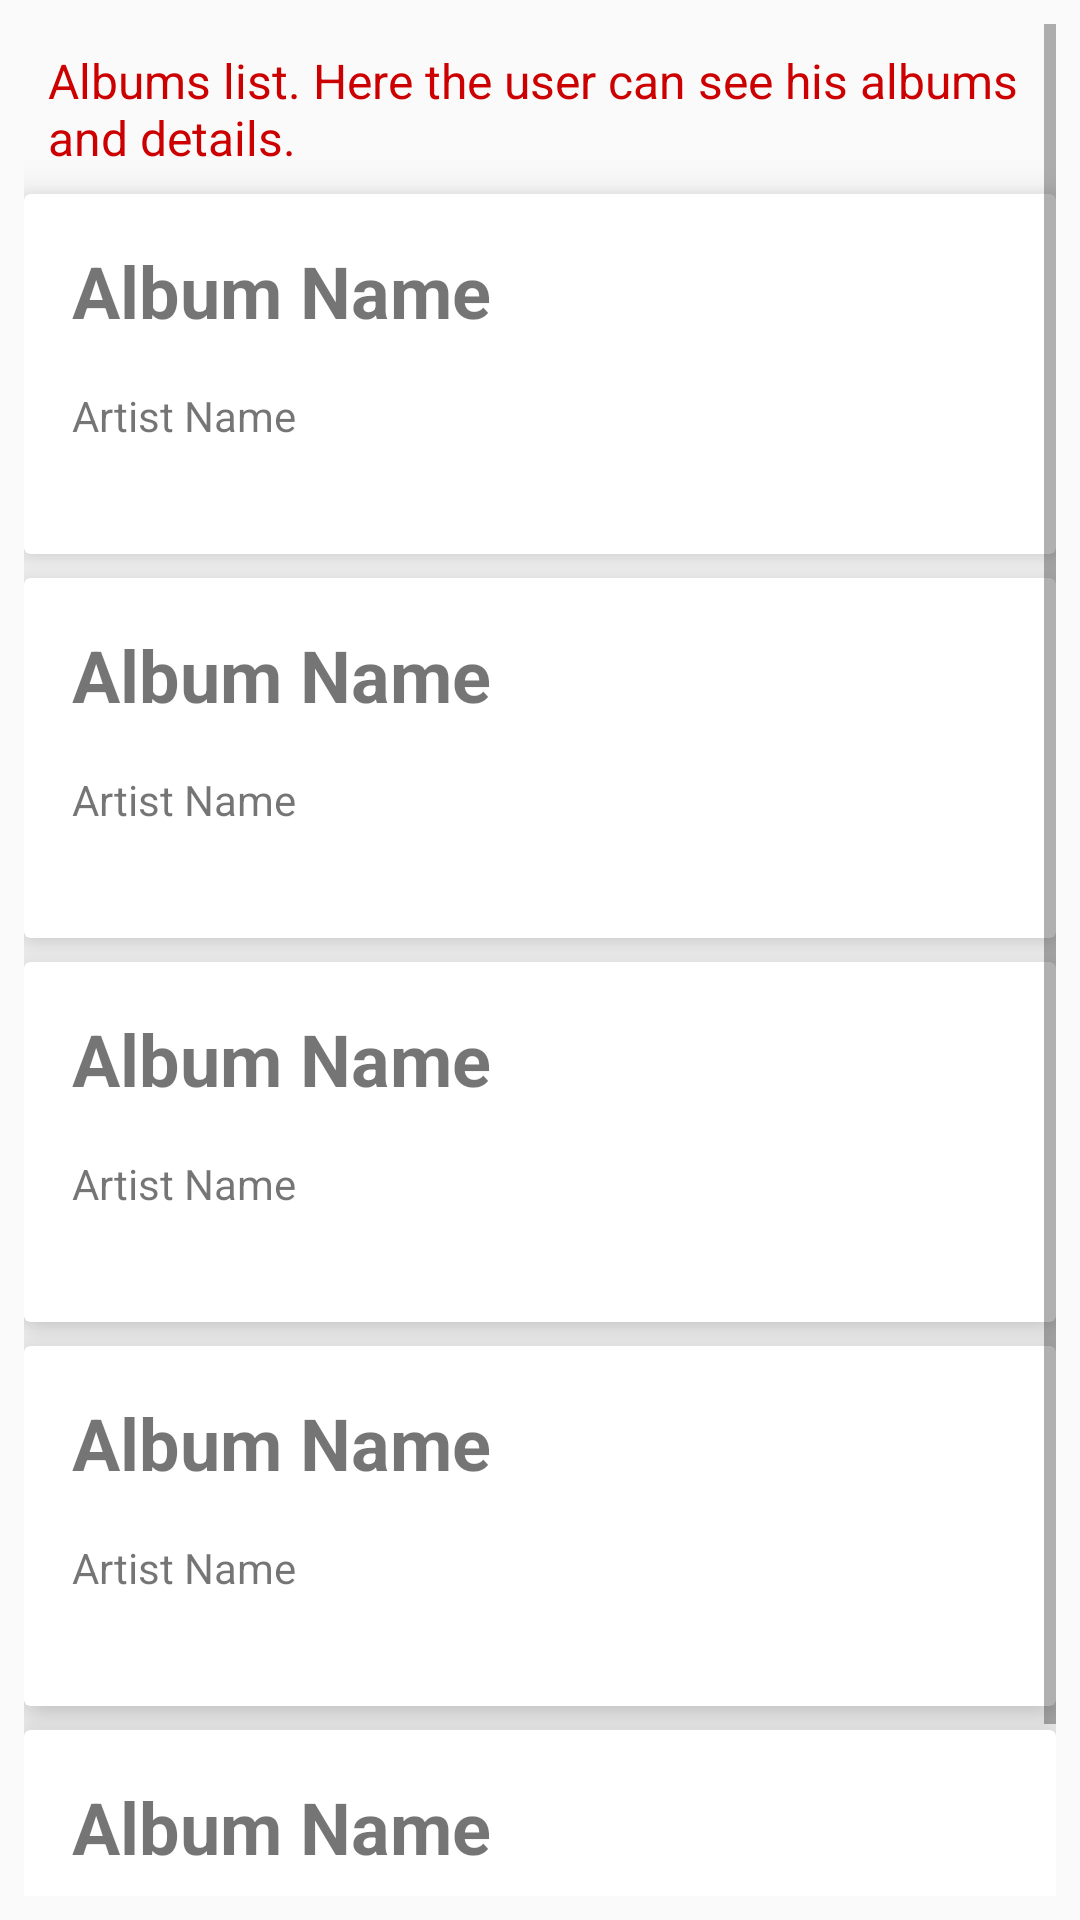

This screen was rendered from an Android layout file. Write that file and the resources it references.
<!-- AndroidManifest.xml: application theme AppTheme -->
<!-- res/layout/activity_albums.xml -->
<?xml version="1.0" encoding="utf-8"?>
<ScrollView xmlns:android="http://schemas.android.com/apk/res/android"
    xmlns:tools="http://schemas.android.com/tools"
    android:layout_width="match_parent"
    android:layout_height="match_parent"
    android:padding="@dimen/root_layout_padding"
    tools:context="net.shreygupta.musicplayer.AlbumsActivity">

    <LinearLayout
        android:layout_width="match_parent"
        android:layout_height="wrap_content"
        android:orientation="vertical">

        <TextView
            style="@style/description"
            android:text="@string/albumsDescription" />

        <android.support.v7.widget.CardView xmlns:card_view="http://schemas.android.com/apk/res-auto"
            android:layout_width="match_parent"
            android:layout_height="120dp"
            android:layout_gravity="center"
            android:layout_marginBottom="8dp"
            card_view:cardCornerRadius="2dp"
            card_view:cardElevation="8dp">

            <RelativeLayout
                android:layout_width="match_parent"
                android:layout_height="match_parent"
                android:layout_margin="16dp">

                <TextView
                    android:id="@+id/albumTitle1"
                    style="@style/album"
                    android:text="@string/albumName" />

                <TextView
                    android:id="@+id/textView1"
                    android:layout_width="wrap_content"
                    android:layout_height="wrap_content"
                    android:layout_alignParentStart="true"
                    android:layout_below="@+id/albumTitle1"
                    android:text="@string/artistName" />

                <ImageView
                    android:layout_width="80dp"
                    android:layout_height="match_parent"
                    android:layout_alignParentEnd="true"
                    android:layout_alignParentTop="true"
                    android:layout_alignTop="@+id/textView1"
                    android:layout_marginEnd="16dp"
                    android:contentDescription="@string/albums_img_desc"
                    android:scaleType="fitXY"
                    android:src="@drawable/ic_album_black_48dp" />

            </RelativeLayout>

        </android.support.v7.widget.CardView>

        <android.support.v7.widget.CardView xmlns:card_view="http://schemas.android.com/apk/res-auto"
            android:layout_width="match_parent"
            android:layout_height="120dp"
            android:layout_gravity="center"
            android:layout_marginBottom="8dp"
            card_view:cardCornerRadius="2dp"
            card_view:cardElevation="8dp">

            <RelativeLayout
                android:layout_width="match_parent"
                android:layout_height="match_parent"
                android:layout_margin="16dp">

                <TextView
                    android:id="@+id/albumTitle2"
                    style="@style/album"
                    android:layout_width="wrap_content"
                    android:layout_height="wrap_content"
                    android:text="@string/albumName" />

                <TextView
                    android:id="@+id/textView2"
                    android:layout_width="wrap_content"
                    android:layout_height="wrap_content"
                    android:layout_alignParentStart="true"
                    android:layout_below="@+id/albumTitle2"
                    android:text="@string/artistName" />

                <ImageView
                    android:layout_width="80dp"
                    android:layout_height="match_parent"
                    android:layout_alignParentEnd="true"
                    android:layout_alignParentTop="true"
                    android:layout_alignTop="@+id/textView2"
                    android:layout_marginEnd="16dp"
                    android:contentDescription="@string/albums_img_desc"
                    android:scaleType="fitXY"
                    android:src="@drawable/ic_album_black_48dp" />

            </RelativeLayout>

        </android.support.v7.widget.CardView>

        <android.support.v7.widget.CardView xmlns:card_view="http://schemas.android.com/apk/res-auto"
            android:layout_width="match_parent"
            android:layout_height="120dp"
            android:layout_gravity="center"
            android:layout_marginBottom="8dp"
            card_view:cardCornerRadius="2dp"
            card_view:cardElevation="8dp">

            <RelativeLayout
                android:layout_width="match_parent"
                android:layout_height="match_parent"
                android:layout_margin="16dp">

                <TextView
                    android:id="@+id/albumTitle3"
                    style="@style/album"
                    android:layout_width="wrap_content"
                    android:layout_height="wrap_content"
                    android:text="@string/albumName" />

                <TextView
                    android:id="@+id/textView3"
                    android:layout_width="wrap_content"
                    android:layout_height="wrap_content"
                    android:layout_alignParentStart="true"
                    android:layout_below="@+id/albumTitle3"
                    android:text="@string/artistName" />

                <ImageView
                    android:layout_width="80dp"
                    android:layout_height="match_parent"
                    android:layout_alignParentEnd="true"
                    android:layout_alignParentTop="true"
                    android:layout_alignTop="@+id/textView3"
                    android:layout_marginEnd="16dp"
                    android:contentDescription="@string/albums_img_desc"
                    android:scaleType="fitXY"
                    android:src="@drawable/ic_album_black_48dp" />

            </RelativeLayout>

        </android.support.v7.widget.CardView>

        <android.support.v7.widget.CardView xmlns:card_view="http://schemas.android.com/apk/res-auto"
            android:layout_width="match_parent"
            android:layout_height="120dp"
            android:layout_gravity="center"
            android:layout_marginBottom="8dp"
            card_view:cardCornerRadius="2dp"
            card_view:cardElevation="8dp">

            <RelativeLayout
                android:layout_width="match_parent"
                android:layout_height="match_parent"
                android:layout_margin="16dp">

                <TextView
                    android:id="@+id/albumTitle4"
                    style="@style/album"
                    android:layout_width="wrap_content"
                    android:layout_height="wrap_content"
                    android:text="@string/albumName" />

                <TextView
                    android:id="@+id/textView4"
                    android:layout_width="wrap_content"
                    android:layout_height="wrap_content"
                    android:layout_alignParentStart="true"
                    android:layout_below="@+id/albumTitle4"
                    android:text="@string/artistName" />

                <ImageView
                    android:layout_width="80dp"
                    android:layout_height="match_parent"
                    android:layout_alignParentEnd="true"
                    android:layout_alignParentTop="true"
                    android:layout_alignTop="@+id/textView4"
                    android:layout_marginEnd="16dp"
                    android:contentDescription="@string/albums_img_desc"
                    android:scaleType="fitXY"
                    android:src="@drawable/ic_album_black_48dp" />

            </RelativeLayout>

        </android.support.v7.widget.CardView>

        <android.support.v7.widget.CardView xmlns:card_view="http://schemas.android.com/apk/res-auto"
            android:layout_width="match_parent"
            android:layout_height="120dp"
            android:layout_gravity="center"
            android:layout_marginBottom="8dp"
            card_view:cardCornerRadius="2dp"
            card_view:cardElevation="8dp">

            <RelativeLayout
                android:layout_width="match_parent"
                android:layout_height="match_parent"
                android:layout_margin="16dp">

                <TextView
                    android:id="@+id/albumTitle5"
                    style="@style/album"
                    android:layout_width="wrap_content"
                    android:layout_height="wrap_content"
                    android:text="@string/albumName" />

                <TextView
                    android:id="@+id/textView5"
                    android:layout_width="wrap_content"
                    android:layout_height="wrap_content"
                    android:layout_alignParentStart="true"
                    android:layout_below="@+id/albumTitle5"
                    android:text="@string/artistName" />

                <ImageView
                    android:layout_width="80dp"
                    android:layout_height="match_parent"
                    android:layout_alignParentEnd="true"
                    android:layout_alignParentTop="true"
                    android:layout_alignTop="@+id/textView5"
                    android:layout_marginEnd="16dp"
                    android:contentDescription="@string/albums_img_desc"
                    android:scaleType="fitXY"
                    android:src="@drawable/ic_album_black_48dp" />

            </RelativeLayout>

        </android.support.v7.widget.CardView>

    </LinearLayout>

</ScrollView>
<!-- resources referenced by this layout -->
<resources>
  <dimen name="root_layout_padding">8dp</dimen>
  <string name="albumName">Album Name</string>
  <string name="albumsDescription">Albums list. Here the user can see his albums and details.</string>
  <string name="albums_img_desc">Album Icon</string>
  <string name="artistName">Artist Name</string>
  <style name="album">
          <item name="android:textSize">24sp</item>
          <item name="android:textStyle">bold</item>
          <item name="android:layout_marginBottom">16dp</item>
          <item name="android:layout_width">wrap_content</item>
          <item name="android:layout_height">wrap_content</item>
      </style>
  <style name="description">
          <item name="android:textSize">16sp</item>
          <item name="android:textColor">@android:color/holo_red_dark</item>
          <item name="android:layout_margin">8dp</item>
          <item name="android:layout_width">match_parent</item>
          <item name="android:layout_height">wrap_content</item>
      </style>
  <style name="AppTheme" parent="Theme.AppCompat.Light">
          
          <item name="colorPrimary">@color/colorPrimary</item>
          <item name="colorPrimaryDark">@color/colorPrimaryDark</item>
          <item name="colorAccent">@color/colorAccent</item>
      </style>
  <color name="colorPrimary">#FFC107</color>
  <color name="colorPrimaryDark">#FFB300</color>
  <color name="colorAccent">#64DD17</color>
</resources>
